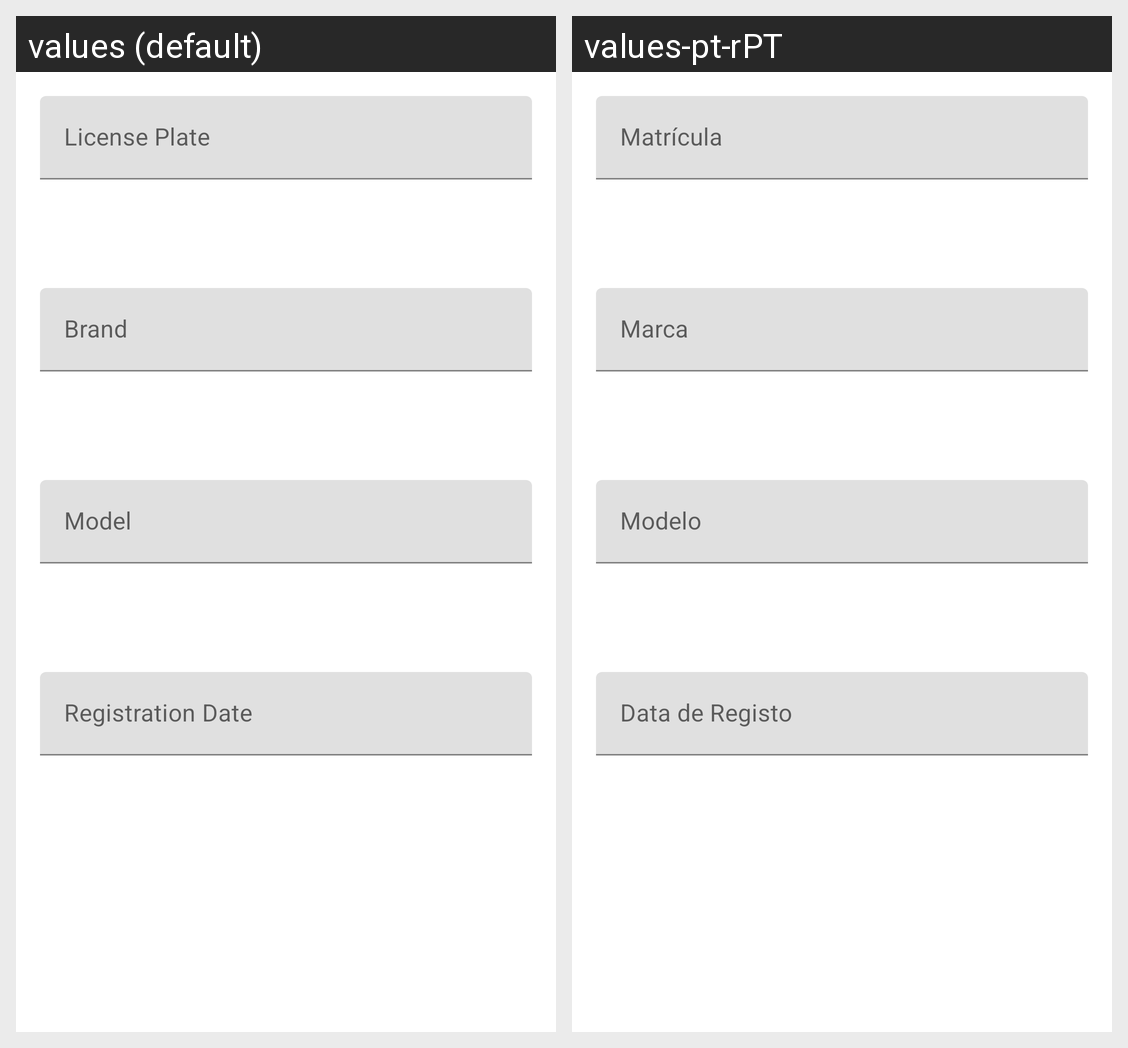

Translations of the strings shown on this Android screen, per locale in the grid:
Android screen res/layout/fragment_vehicle_form.xml rendered under 2 locales, left to right: values (default), values-pt-rPT. Device: Nexus 5 (rendered at 1080×1920; each locale shown at half size, 540×960, under a caption strip naming it); theme AppTheme.
Strings drawn on this screen, with the default value and each locale's value (text and hints the layout hard-codes, and strings that could not be matched under every locale, appear in the picture but are not listed):

license_plate
  values: License Plate
  values-pt-rPT: Matrícula

brand
  values: Brand
  values-pt-rPT: Marca

model
  values: Model
  values-pt-rPT: Modelo

registration_date
  values: Registration Date
  values-pt-rPT: Data de Registo
